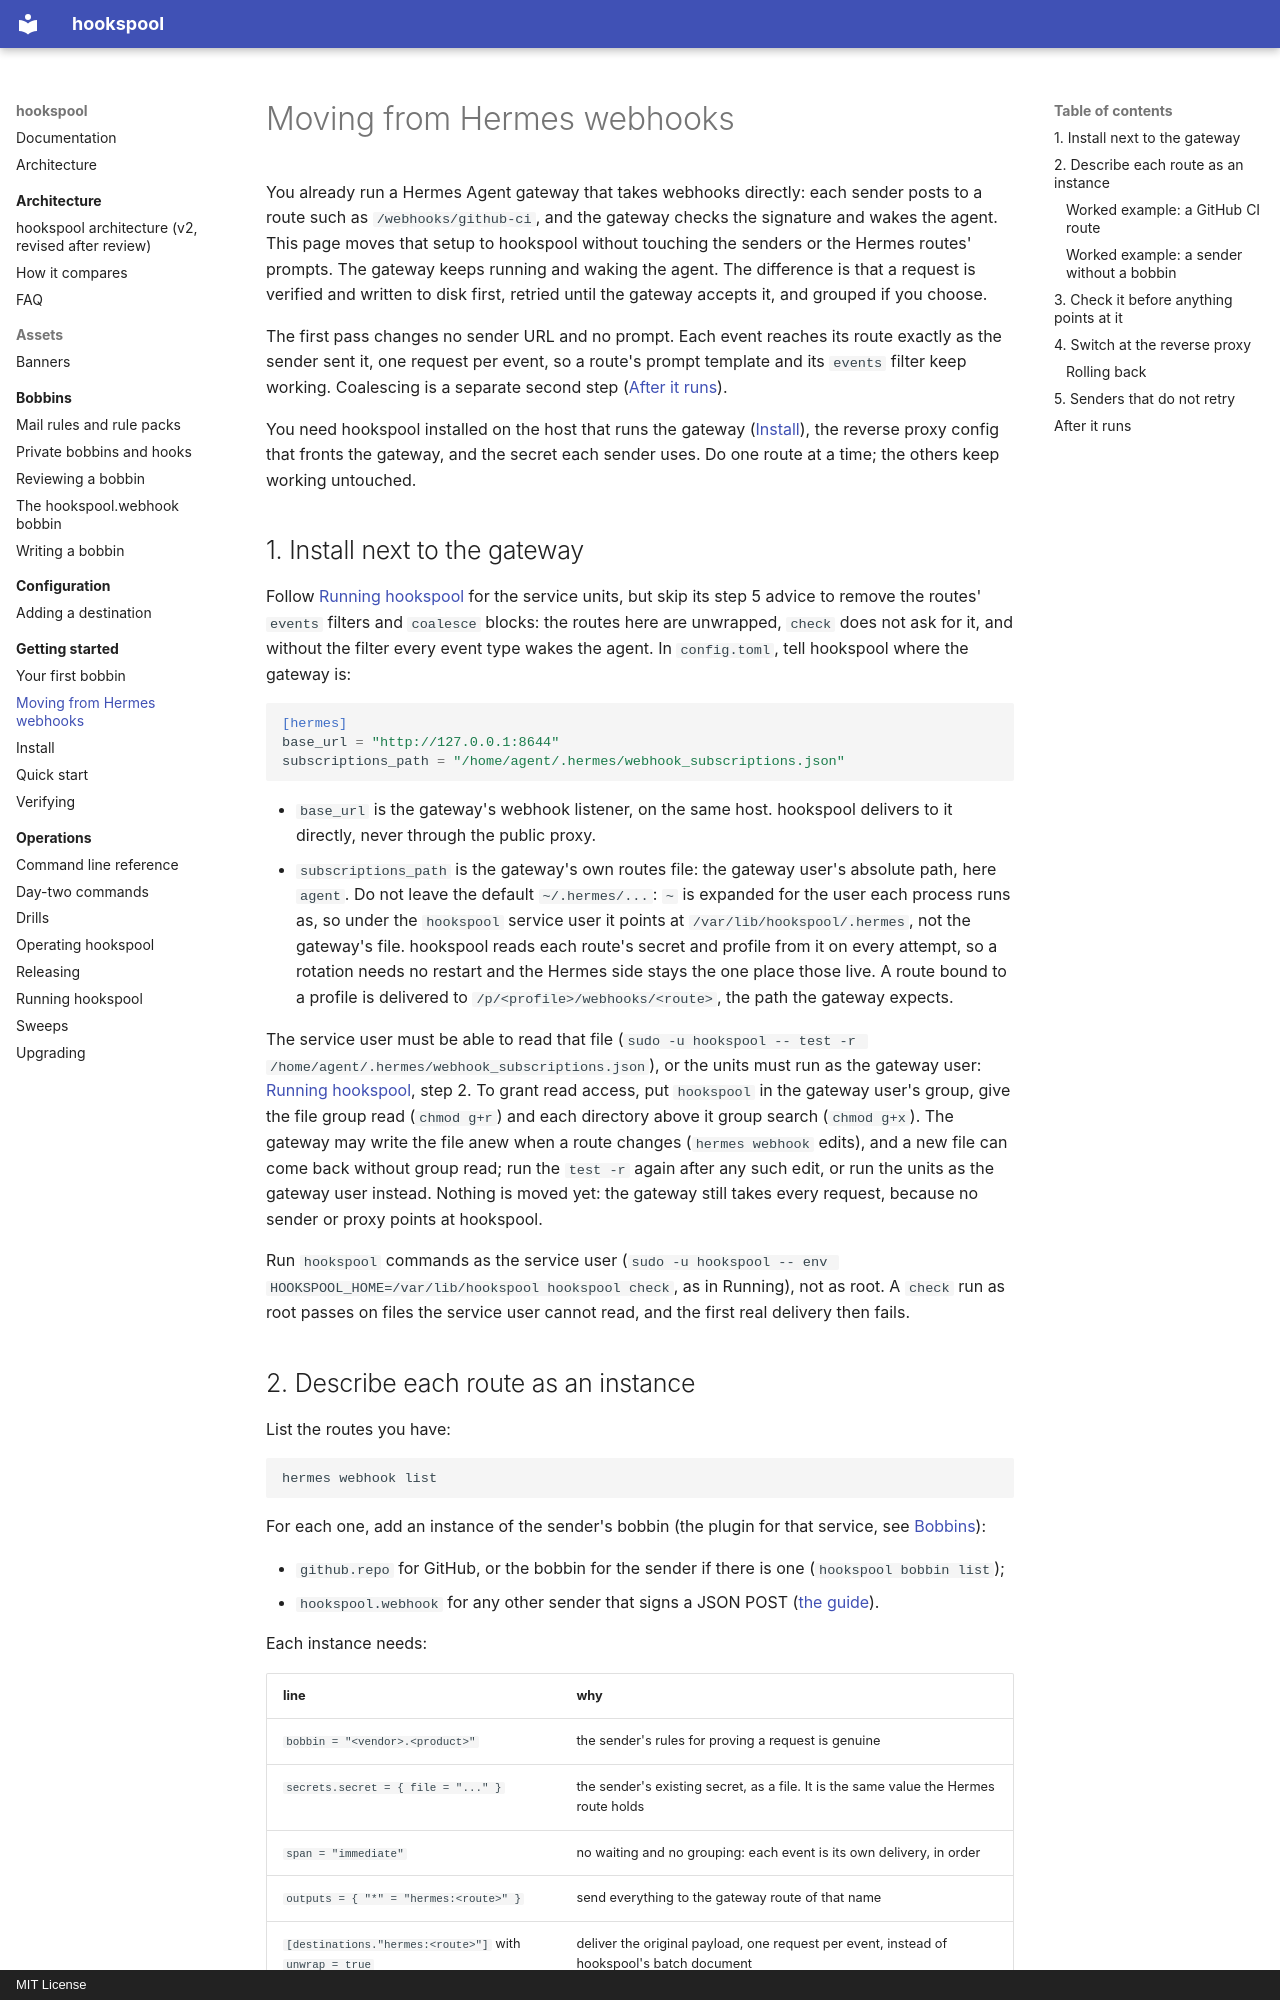

repository: jaredzimmerman/hookspool · page: getting-started/from-hermes-webhooks/index.html · generator: mkdocs · copyright: MIT License

# Moving from Hermes webhooks

You already run a Hermes Agent gateway that takes webhooks directly: each sender posts to a route such as
`/webhooks/github-ci`, and the gateway checks the signature and wakes the agent. This page moves that setup to hookspool
without touching the senders or the Hermes routes' prompts. The gateway keeps running and waking the agent. The difference is that a request is verified and written to disk first, retried
until the gateway accepts it, and grouped if you choose.

The first pass changes no sender URL and no prompt. Each event reaches its route exactly as the
sender sent it, one request per event, so a route's prompt template and its `events` filter keep working. Coalescing is a separate second step ([After it runs](#after-it-runs)).

You need hookspool installed on the host that runs the gateway ([Install](install.md)), the reverse proxy config that
fronts the gateway, and the secret each sender uses. Do one route at a time; the others keep working untouched.

## 1. Install next to the gateway

Follow [Running hookspool](../operations/running.md) for the service units, but skip its step 5 advice to remove the
routes' `events` filters and `coalesce` blocks: the routes here are unwrapped, `check` does not ask for it, and without
the filter every event type wakes the agent. In `config.toml`, tell hookspool where the gateway is:

```toml
[hermes]
base_url = "http://127.0.0.1:8644"
subscriptions_path = "/home/agent/.hermes/webhook_subscriptions.json"
```

* `base_url` is the gateway's webhook listener, on the same host. hookspool delivers to it directly, never through the
  public proxy.
* `subscriptions_path` is the gateway's own routes file: the gateway user's absolute path, here `agent`. Do not leave the
  default `~/.hermes/...`: `~` is expanded for the user each process runs as, so under the `hookspool` service user it
  points at `/var/lib/hookspool/.hermes`, not the gateway's file. hookspool reads each route's secret and profile from it on every
  attempt, so a rotation needs no restart and the Hermes side stays the one place those live. A route bound to a profile is
  delivered to `/p/<profile>/webhooks/<route>`, the path the gateway expects.

The service user must be able to read that file (`sudo -u hookspool -- test -r /home/agent/.hermes/webhook_subscriptions.json`),
or the units must run as the gateway user: [Running hookspool](../operations/running.md), step 2. To grant read access,
put `hookspool` in the gateway user's group, give the file group read (`chmod g+r`) and each directory above it group
search (`chmod g+x`). The gateway may write the file anew when a route changes (`hermes webhook` edits), and a new file
can come back without group read; run the `test -r` again after any such edit, or run the units as the gateway user
instead. Nothing is moved yet: the gateway still takes every request, because no sender or proxy points at hookspool.

Run `hookspool` commands as the service user (`sudo -u hookspool -- env HOOKSPOOL_HOME=/var/lib/hookspool hookspool check`, as
in Running), not as root. A `check` run as root passes on files the service user cannot read, and the first real delivery
then fails.
